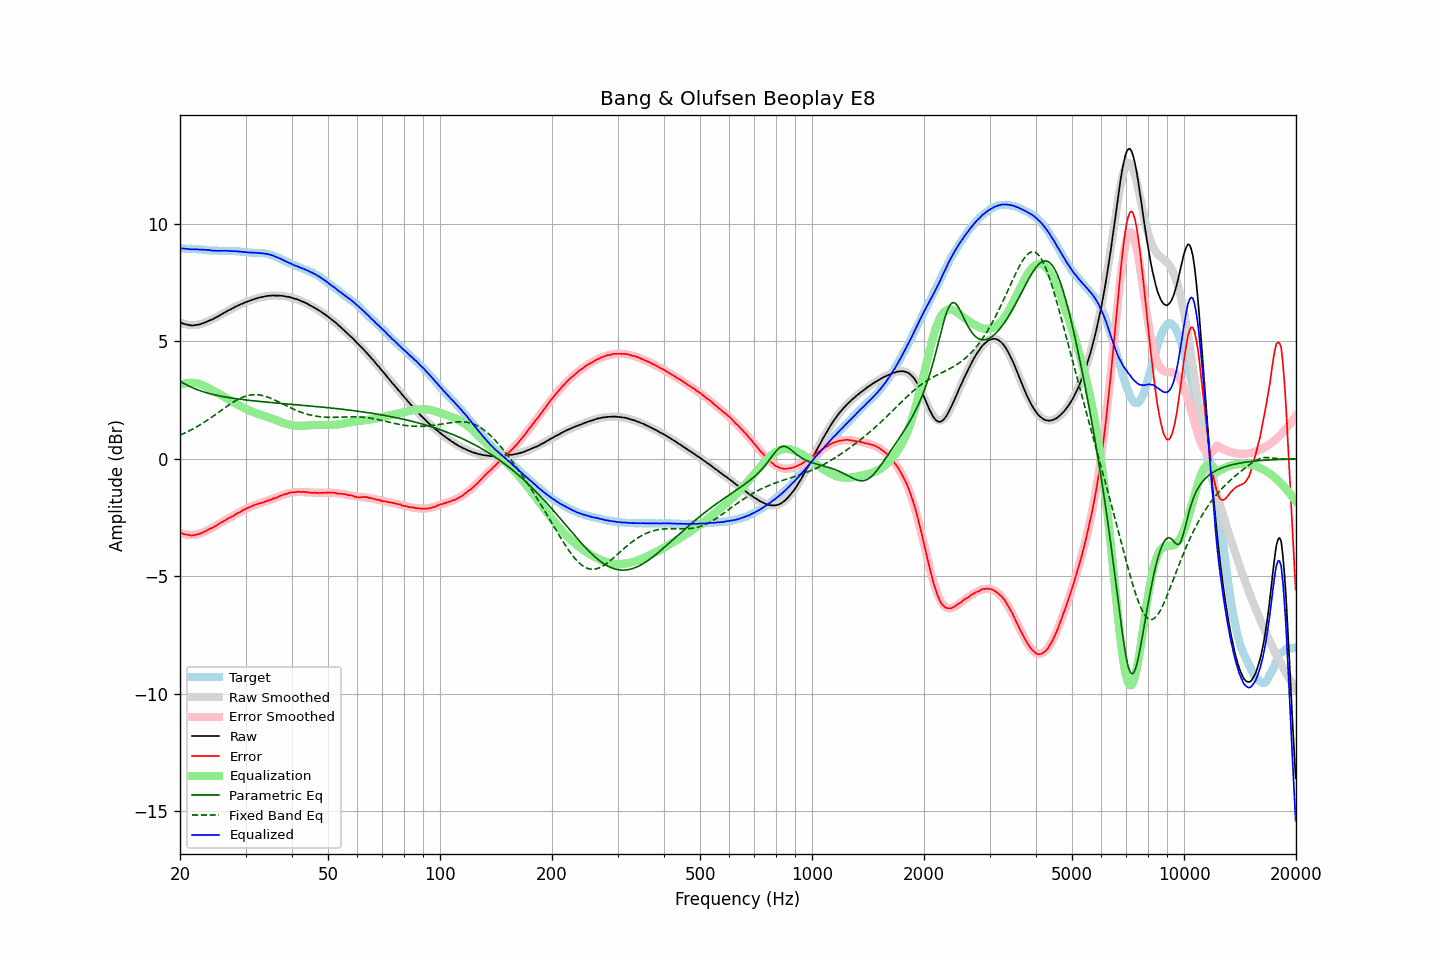

The table this chart was drawn from, first rows:
frequency, raw, error, smoothed, error_smoothed, equalization, parametric_eq, fixed_band_eq, equalized_raw, equalized_smoothed, target
20.00, 5.82, -3.13, 5.81, -3.15, 3.15, 3.30, 1.01, 8.97, 8.96, 8.95
20.20, 5.79, -3.16, 5.78, -3.17, 3.17, 3.26, 1.04, 8.96, 8.95, 8.95
20.40, 5.76, -3.19, 5.76, -3.19, 3.19, 3.22, 1.07, 8.95, 8.95, 8.95
20.61, 5.74, -3.21, 5.74, -3.21, 3.21, 3.19, 1.10, 8.95, 8.95, 8.95
20.81, 5.72, -3.22, 5.72, -3.22, 3.22, 3.15, 1.14, 8.94, 8.95, 8.94
21.02, 5.71, -3.23, 5.71, -3.23, 3.23, 3.12, 1.17, 8.94, 8.94, 8.94
21.23, 5.69, -3.25, 5.70, -3.24, 3.24, 3.08, 1.20, 8.93, 8.94, 8.94
21.44, 5.68, -3.27, 5.70, -3.24, 3.24, 3.05, 1.24, 8.92, 8.94, 8.95
21.66, 5.68, -3.26, 5.70, -3.24, 3.24, 3.02, 1.27, 8.92, 8.93, 8.94
21.87, 5.69, -3.25, 5.70, -3.23, 3.23, 2.99, 1.31, 8.92, 8.93, 8.94
22.09, 5.70, -3.22, 5.70, -3.22, 3.22, 2.96, 1.35, 8.92, 8.93, 8.92
22.31, 5.71, -3.21, 5.71, -3.21, 3.21, 2.94, 1.39, 8.92, 8.92, 8.92
22.54, 5.72, -3.19, 5.73, -3.19, 3.19, 2.91, 1.43, 8.91, 8.92, 8.91
22.76, 5.74, -3.17, 5.74, -3.17, 3.17, 2.89, 1.47, 8.91, 8.91, 8.91
22.99, 5.77, -3.14, 5.76, -3.14, 3.14, 2.87, 1.51, 8.91, 8.91, 8.91
23.22, 5.79, -3.11, 5.79, -3.11, 3.11, 2.84, 1.56, 8.90, 8.90, 8.90
23.45, 5.82, -3.08, 5.81, -3.08, 3.08, 2.82, 1.60, 8.90, 8.89, 8.90
23.69, 5.85, -3.04, 5.84, -3.04, 3.04, 2.80, 1.65, 8.89, 8.89, 8.89
23.92, 5.88, -2.99, 5.87, -3.01, 3.01, 2.79, 1.69, 8.89, 8.88, 8.87
24.16, 5.91, -2.96, 5.91, -2.97, 2.97, 2.77, 1.74, 8.88, 8.88, 8.87
24.40, 5.93, -2.94, 5.94, -2.93, 2.93, 2.75, 1.79, 8.86, 8.87, 8.87
24.65, 5.97, -2.90, 5.97, -2.90, 2.90, 2.73, 1.83, 8.87, 8.87, 8.87
24.89, 6.01, -2.86, 6.01, -2.86, 2.86, 2.72, 1.88, 8.87, 8.87, 8.87
25.14, 6.04, -2.83, 6.05, -2.82, 2.82, 2.70, 1.93, 8.86, 8.86, 8.87
25.39, 6.08, -2.77, 6.08, -2.78, 2.78, 2.69, 1.98, 8.86, 8.86, 8.85
25.65, 6.12, -2.73, 6.12, -2.74, 2.74, 2.67, 2.03, 8.86, 8.86, 8.85
25.91, 6.16, -2.69, 6.16, -2.70, 2.70, 2.66, 2.08, 8.86, 8.86, 8.85
26.16, 6.20, -2.66, 6.20, -2.66, 2.66, 2.65, 2.13, 8.86, 8.86, 8.86
26.43, 6.24, -2.62, 6.24, -2.62, 2.62, 2.64, 2.18, 8.86, 8.86, 8.86
26.69, 6.28, -2.58, 6.27, -2.58, 2.58, 2.62, 2.23, 8.86, 8.85, 8.85
26.96, 6.32, -2.53, 6.31, -2.54, 2.54, 2.61, 2.27, 8.86, 8.85, 8.85
27.23, 6.35, -2.50, 6.35, -2.50, 2.50, 2.60, 2.32, 8.85, 8.85, 8.85
27.50, 6.38, -2.47, 6.39, -2.46, 2.46, 2.59, 2.37, 8.84, 8.85, 8.85
27.77, 6.42, -2.43, 6.42, -2.42, 2.42, 2.58, 2.41, 8.84, 8.84, 8.86
28.05, 6.46, -2.38, 6.46, -2.38, 2.38, 2.57, 2.45, 8.84, 8.84, 8.84
28.33, 6.49, -2.35, 6.49, -2.35, 2.35, 2.56, 2.49, 8.84, 8.84, 8.84
28.62, 6.53, -2.30, 6.52, -2.31, 2.31, 2.55, 2.53, 8.84, 8.83, 8.83
28.90, 6.55, -2.28, 6.55, -2.27, 2.27, 2.54, 2.56, 8.82, 8.82, 8.83
29.19, 6.59, -2.23, 6.58, -2.23, 2.23, 2.53, 2.60, 8.82, 8.82, 8.82
29.48, 6.61, -2.20, 6.61, -2.20, 2.20, 2.52, 2.63, 8.81, 8.81, 8.81
29.78, 6.65, -2.15, 6.64, -2.16, 2.16, 2.52, 2.65, 8.81, 8.81, 8.80
30.08, 6.67, -2.13, 6.67, -2.13, 2.13, 2.51, 2.67, 8.80, 8.80, 8.80
30.38, 6.70, -2.09, 6.70, -2.09, 2.09, 2.50, 2.69, 8.79, 8.79, 8.79
30.68, 6.72, -2.06, 6.73, -2.06, 2.06, 2.49, 2.71, 8.78, 8.79, 8.78
30.99, 6.75, -2.03, 6.75, -2.03, 2.03, 2.48, 2.72, 8.78, 8.78, 8.78
31.30, 6.77, -2.01, 6.77, -2.01, 2.01, 2.48, 2.73, 8.78, 8.78, 8.78
31.61, 6.80, -1.97, 6.80, -1.98, 1.98, 2.47, 2.73, 8.78, 8.78, 8.77
31.93, 6.82, -1.95, 6.82, -1.95, 1.95, 2.46, 2.73, 8.77, 8.77, 8.77
32.24, 6.84, -1.93, 6.84, -1.93, 1.93, 2.45, 2.73, 8.77, 8.77, 8.77
32.57, 6.86, -1.90, 6.86, -1.91, 1.91, 2.45, 2.72, 8.77, 8.76, 8.76
32.89, 6.88, -1.88, 6.88, -1.88, 1.88, 2.44, 2.71, 8.76, 8.76, 8.76
33.22, 6.89, -1.87, 6.89, -1.86, 1.86, 2.43, 2.70, 8.75, 8.75, 8.76
33.55, 6.90, -1.85, 6.91, -1.84, 1.84, 2.43, 2.68, 8.74, 8.74, 8.75
33.89, 6.92, -1.82, 6.92, -1.82, 1.82, 2.42, 2.66, 8.74, 8.73, 8.74
34.23, 6.93, -1.79, 6.93, -1.79, 1.79, 2.41, 2.64, 8.72, 8.72, 8.72
34.57, 6.94, -1.78, 6.94, -1.77, 1.77, 2.41, 2.62, 8.71, 8.71, 8.72
34.92, 6.95, -1.74, 6.95, -1.74, 1.74, 2.40, 2.59, 8.69, 8.69, 8.69
35.27, 6.95, -1.73, 6.95, -1.72, 1.72, 2.40, 2.56, 8.67, 8.67, 8.68
35.62, 6.96, -1.69, 6.95, -1.69, 1.69, 2.39, 2.53, 8.65, 8.65, 8.65
35.97, 6.95, -1.68, 6.95, -1.67, 1.67, 2.38, 2.50, 8.62, 8.62, 8.63
... 635 more rows
